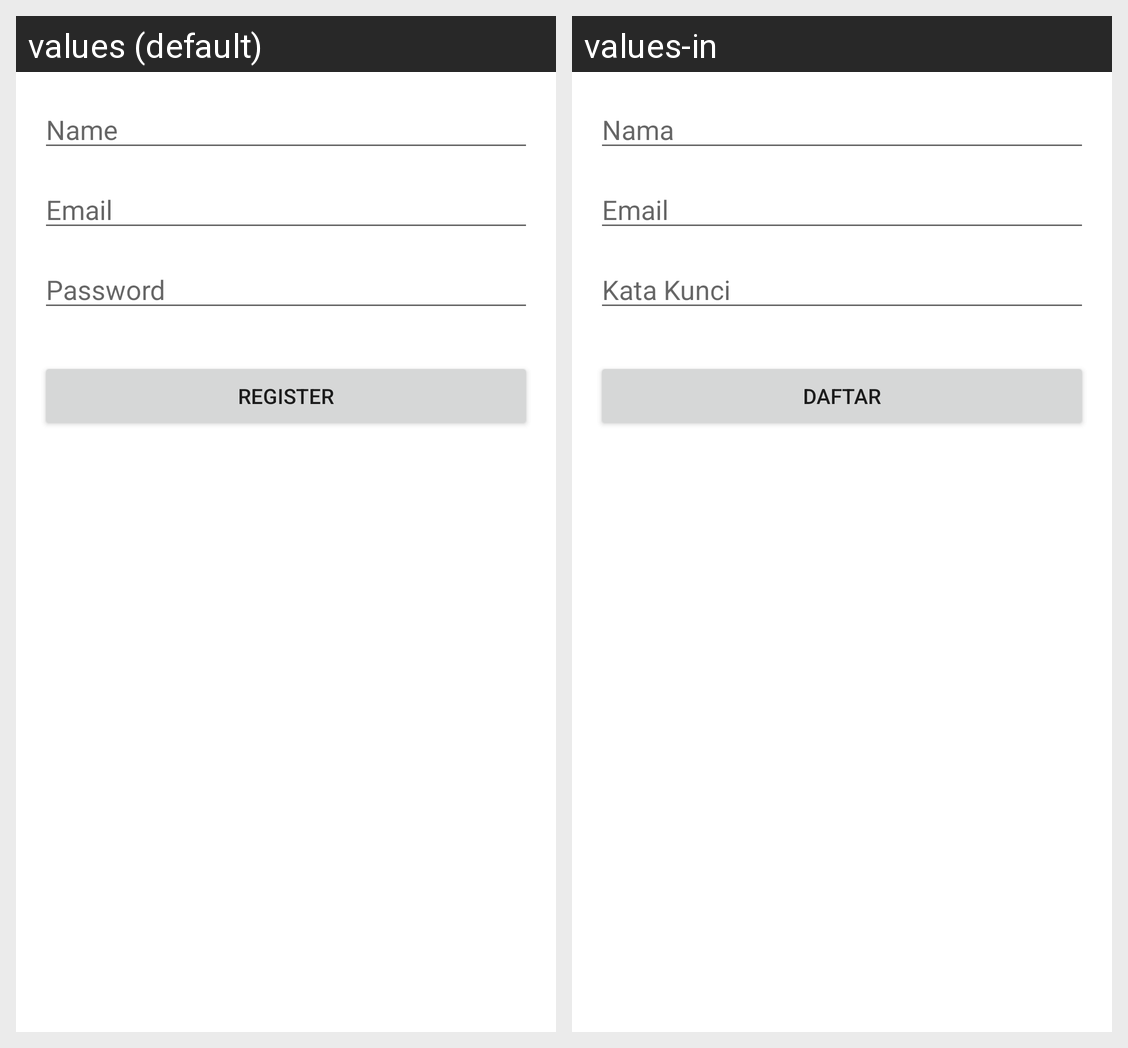

The Android screen above is rendered under two locales of the same app. Produce the string resources it draws, with the default and per-locale values.
Android screen res/layout/activity_register.xml rendered under 2 locales, left to right: values (default), values-in. Device: Nexus 5 (rendered at 1080×1920; each locale shown at half size, 540×960, under a caption strip naming it); theme Theme.Jworkandroid.
Strings drawn on this screen, with the default value and each locale's value (text and hints the layout hard-codes, and strings that could not be matched under every locale, appear in the picture but are not listed):

name
  values: Name
  values-in: Nama

email
  values: Email
  values-in: Email

password
  values: Password
  values-in: Kata Kunci

register
  values: Register
  values-in: Daftar
